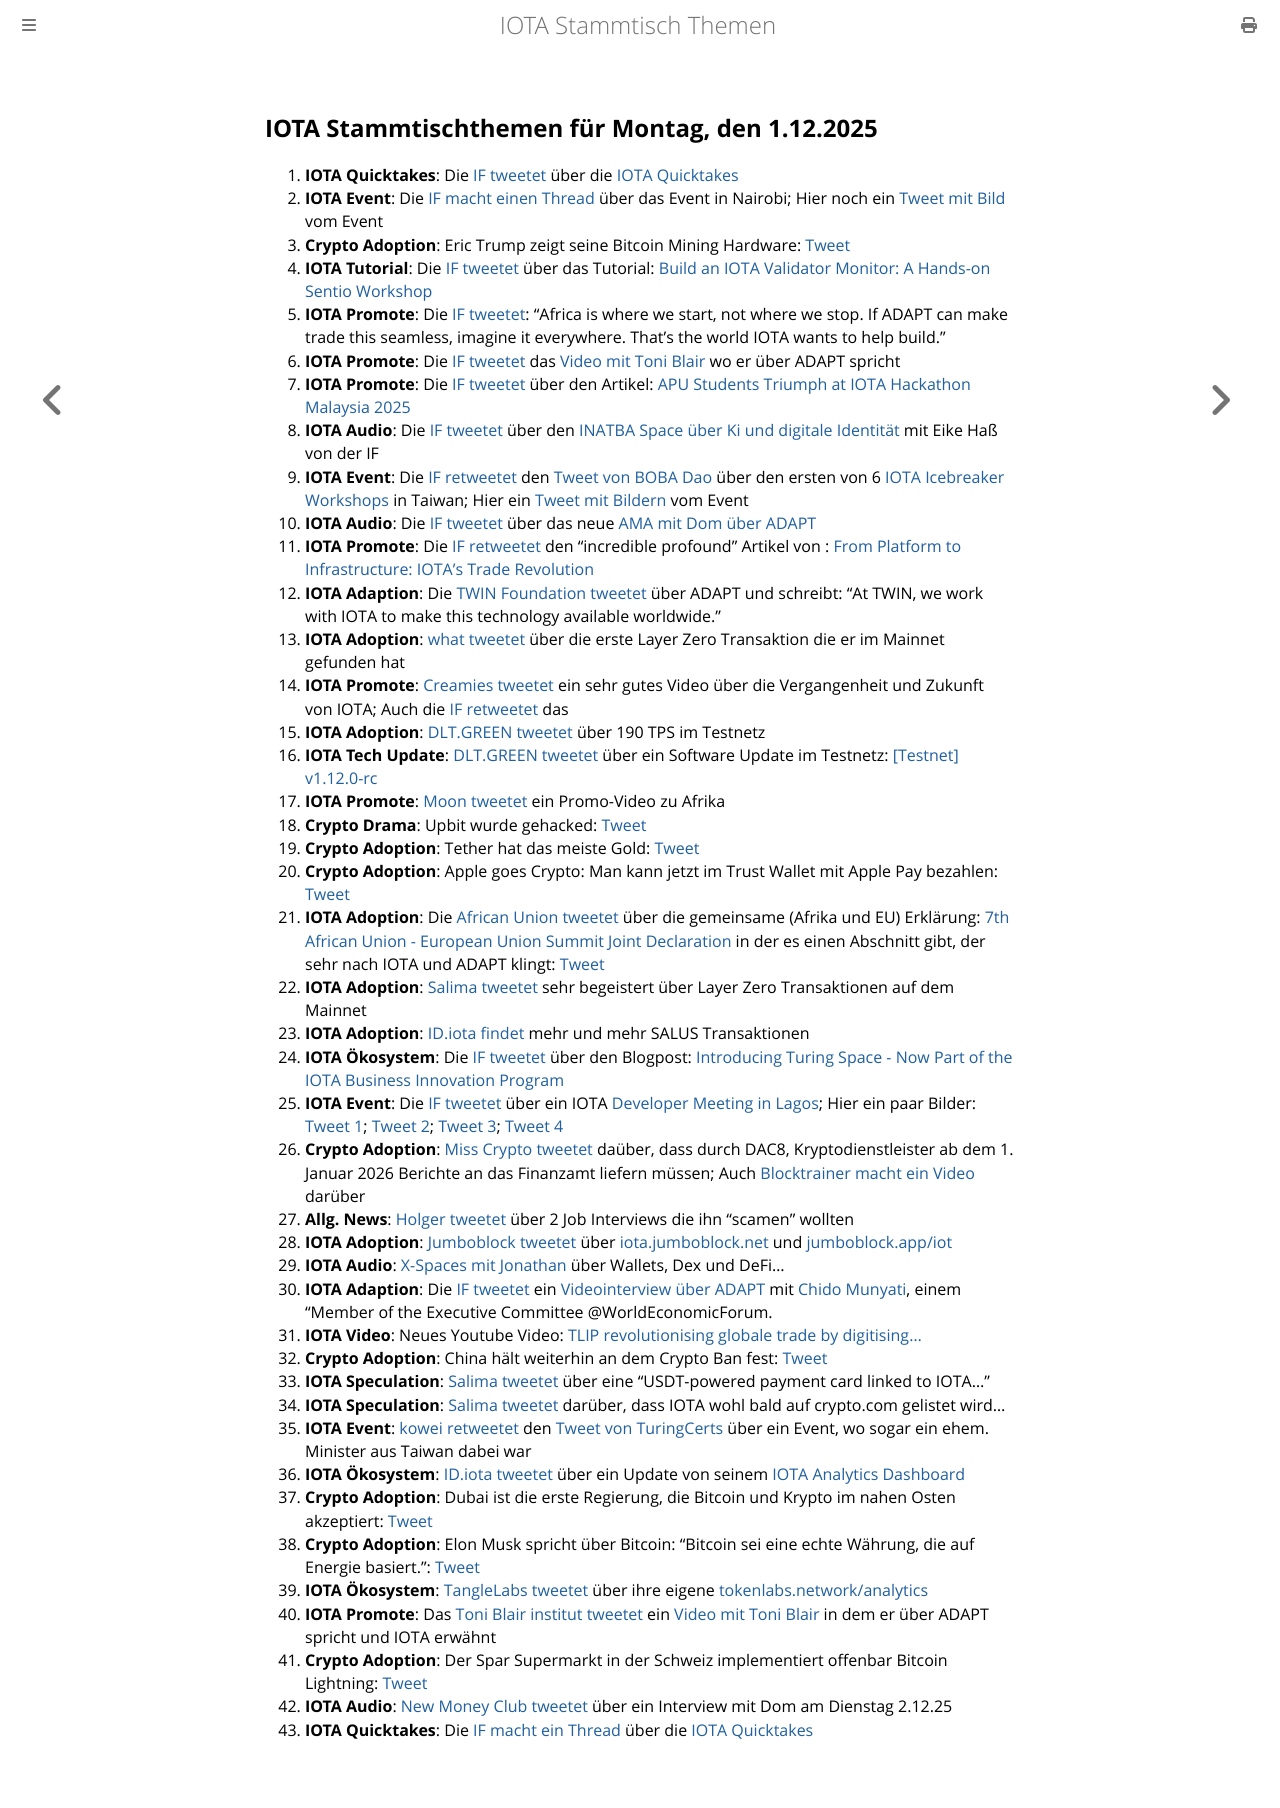

repository: iota-community/community-events · page: stammtisch/2025-12-01/index.html · generator: mdbook

## IOTA Stammtischthemen für Montag, den 1.12.2025

1. **IOTA Quicktakes**: Die [IF tweetet](https://x.com/iota/status/1992895972544770093?s=20) über die [IOTA Quicktakes](https://www.youtube.com/embed/0p08z_Z37XM?autoplay=1&auto_play=true)
2. **IOTA Event**: Die [IF macht einen Thread](https://x.com/iota/status/1993001669353680935?s=20) über das Event in Nairobi; Hier noch ein [Tweet mit Bild](https://x.com/DecentrixAfrica/status/1993626321478734092?s=20) vom Event
3. **Crypto Adoption**: Eric Trump zeigt seine Bitcoin Mining Hardware: [Tweet](https://x.com/Polymarket/status/1993058041806438715?s=20)
4. **IOTA Tutorial**: Die [IF tweetet](https://x.com/iota/status/1992186295888630025?s=20) über das Tutorial: [Build an IOTA Validator Monitor: A Hands-on Sentio Workshop](https://www.youtube.com/live/CvE1ubmu8Lo)
5. **IOTA Promote**: Die [IF tweetet](https://x.com/iota/status/1993228163984351426?s=20): "Africa is where we start, not where we stop. If ADAPT can make trade this seamless, imagine it everywhere. That’s the world IOTA wants to help build."
6. **IOTA Promote**: Die [IF tweetet](https://x.com/iota/status/1993681147297939826?s=20) das [Video mit Toni Blair](https://x.com/iota/status/1993681147297939826?s=20) wo er über ADAPT spricht
7. **IOTA Promote**: Die [IF tweetet](https://x.com/iota/status/1993307562343575909?s=20) über den Artikel: [APU Students Triumph at IOTA Hackathon Malaysia 2025](https://www.apu.edu.my/news/apu-students-triumph-iota-hackathon-malaysia-2025)
8. **IOTA Audio**: Die [IF tweetet](https://x.com/iota/status/1993232568049643728?s=20) über den [INATBA Space über Ki und digitale Identität](https://x.com/i/spaces/1LyxBXjLyQkGN?s=20) mit Eike Haß von der IF
9. **IOTA Event**: Die [IF retweetet](https://x.com/iota/status/1993306169671094658?s=20) den [Tweet von BOBA Dao](https://x.com/bobadao_lfg/status/1993293210664263702?s=20) über den ersten von 6 [IOTA Icebreaker Workshops](https://luma.com/iotaworkshop) in Taiwan; Hier ein [Tweet mit Bildern](https://x.com/bobadao_lfg/status/1994426114635358653?s=20) vom Event
10. **IOTA Audio**: Die [IF tweetet](https://x.com/iota/status/1993255722004434947?s=20) über das neue [AMA mit Dom über ADAPT](https://x.com/i/spaces/1ZkKzZdWzlyKv?s=20)
11. **IOTA Promote**: Die [IF retweetet](https://x.com/iota/status/1993988443475521817?s=20) den "incredible profound" Artikel von : [From Platform to Infrastructure: IOTA’s Trade Revolution](https://x.com/FourPillarsFP/status/1993974216757289134?s=20)
12. **IOTA Adaption**: Die [TWIN Foundation tweetet](https://x.com/TWINGlobalOrg/status/1992895971882053663?s=20) über ADAPT und schreibt: "At TWIN, we work with IOTA to make this technology available worldwide."
14. **IOTA Adoption**: [what tweetet](https://x.com/whatmicha/status/1993283800453755154?s=20) über die erste Layer Zero Transaktion die er im Mainnet gefunden hat
15. **IOTA Promote**: [Creamies tweetet](https://x.com/iotacreamies/status/1993326873573826668?s=20) ein sehr gutes Video über die Vergangenheit und Zukunft von IOTA; Auch die [IF retweetet](https://x.com/iota/status/1993960084112855158?s=20) das
16. **IOTA Adoption**: [DLT.GREEN tweetet](https://x.com/dlt_green/status/1993706609005244897?s=20) über 190 TPS im Testnetz
17. **IOTA Tech Update**: [DLT.GREEN tweetet](https://x.com/dlt_green/status/1993946667586850935?s=20) über ein Software Update im Testnetz: [[Testnet] v1.12.0-rc](https://github.com/iotaledger/iota/releases/tag/v1.12.0-rc)
18. **IOTA Promote**: [Moon tweetet](https://x.com/moonbaklava/status/1993025330282385706?s=20) ein Promo-Video zu Afrika
19. **Crypto Drama**: Upbit wurde gehacked: [Tweet](https://x.com/coinbureau/status/1993900977783754856?s=20)
20. **Crypto Adoption**: Tether hat das meiste Gold: [Tweet](https://x.com/Cointelegraph/status/1993847258341626068?s=20)
21. **Crypto Adoption**: Apple goes Crypto: Man kann jetzt im Trust Wallet mit Apple Pay bezahlen: [Tweet](https://x.com/bitcoinlfgo/status/1994125832630251842?s=20)
22. **IOTA Adoption**: Die [African Union tweetet](https://x.com/_AfricanUnion/status/1993373302849782251?s=20) über die gemeinsame (Afrika und EU) Erklärung: [7th African Union - European Union Summit Joint Declaration](https://au.int/en/pressreleases/20251125/7th-african-union-european-union-summit-joint-declaration) in der es einen Abschnitt gibt, der sehr nach IOTA und ADAPT klingt: [Tweet](https://x.com/iotaBolt/status/1993434537200914444?s=20)
23. **IOTA Adoption**: [Salima tweetet](https://x.com/Salimasbegum/status/1994098460878885066?s=20) sehr begeistert über Layer Zero Transaktionen auf dem Mainnet
24. **IOTA Adoption**: [ID.iota findet](https://x.com/id_iota/status/1993726454077755393?s=20) mehr und mehr SALUS Transaktionen
25. **IOTA Ökosystem**: Die [IF tweetet](https://x.com/iota/status/1994043544823095511?s=20) über den Blogpost: [Introducing Turing Space - Now Part of the IOTA Business Innovation Program](https://blog.iota.org/introducing-turing-space/)
26. **IOTA Event**: Die [IF tweetet](https://x.com/iota/status/1994360627297460260?s=20) über ein IOTA [Developer Meeting in Lagos](https://luma.com/7h213h09); Hier ein paar Bilder: [Tweet 1](https://x.com/gino_osahon/status/1994753937379877288?s=20); [Tweet 2](https://x.com/gino_osahon/status/1994698438160912742?s=20); [Tweet 3](https://x.com/gino_osahon/status/1994735380919202207?s=20); [Tweet 4](https://x.com/darakrypt/status/1994762082915364930?s=20)
27. **Crypto Adoption**: [Miss Crypto tweetet](https://x.com/MissCryptoGER/status/1994322874488803500?s=20) daüber, dass durch DAC8, Kryptodienstleister ab dem 1. Januar 2026 Berichte an das Finanzamt liefern müssen; Auch [Blocktrainer macht ein Video](https://x.com/blocktrainer/status/1994374525664874936?s=20) darüber
28. **Allg. News**: [Holger tweetet](https://x.com/HolgerKoether/status/1994329396791116022?s=20) über 2 Job Interviews die ihn "scamen" wollten
29. **IOTA Adoption**: [Jumboblock tweetet](https://x.com/jumboblock_de/status/1994802328524783788?s=20) über [iota.jumboblock.net](https://t.co/oHpsCzdFdU) und [jumboblock.app/iot](https://jumboblock.app/iot)
30. **IOTA Audio**: [X-Spaces mit Jonathan](https://x.com/FavouritonX/status/1994390823946117522?s=20) über Wallets, Dex und DeFi...
31. **IOTA Adaption**: Die [IF tweetet](https://x.com/iota/status/1994405925042446626?s=20) ein [Videointerview über ADAPT](https://x.com/iota/status/1994405925042446626?s=20) mit [Chido Munyati](https://x.com/ChidoMunyati), einem "Member of the Executive Committee @WorldEconomicForum.
32. **IOTA Video**: Neues Youtube Video: [TLIP revolutionising globale trade by digitising...](https://www.youtube.com/embed/TW3HtMXOzJA?autoplay=1&auto_play=true )
33. **Crypto Adoption**: China hält weiterhin an dem Crypto Ban fest: [Tweet](https://x.com/coinbureau/status/1994687373196890468?s=20)
34. **IOTA Speculation**: [Salima tweetet](https://x.com/Salimasbegum/status/1994552561513144616?s=20) über eine "USDT-powered payment card linked to IOTA..."
35. **IOTA Speculation**: [Salima tweetet](https://x.com/Salimasbegum/status/1994559112898548051?s=20) darüber, dass IOTA wohl bald auf crypto.com gelistet wird...
36. **IOTA Event**: [kowei retweetet](https://x.com/kowei1995/status/1995009622927966306?s=20) den [Tweet von TuringCerts](https://x.com/thejeffhu/status/1994987205492969744?s=20) über ein Event, wo sogar ein ehem. Minister aus Taiwan dabei war
37. **IOTA Ökosystem**: [ID.iota tweetet](https://x.com/id_iota/status/1994844485444845618?s=20) über ein Update von seinem [IOTA Analytics Dashboard](https://iota-dashboard-448150412424.us-west1.run.app/)
38. **Crypto Adoption**: Dubai ist die erste Regierung, die Bitcoin und Krypto im nahen Osten akzeptiert: [Tweet](https://x.com/Vivek4real_/status/1995051626177163641?s=20)
39. **Crypto Adoption**: Elon Musk spricht über Bitcoin: "Bitcoin sei eine echte Währung, die auf Energie basiert.": [Tweet](https://x.com/WatcherGuru/status/1995178902562685042?s=20)
40. **IOTA Ökosystem**: [TangleLabs tweetet](https://x.com/TokenLabsX/status/1995244248602411202?s=20) über ihre eigene [tokenlabs.network/analytics](http://tokenlabs.network/analytics)
41. **IOTA Promote**: Das [Toni Blair institut tweetet](https://x.com/InstituteGC/status/1995477983994499216?s=20) ein [Video mit Toni Blair](https://x.com/InstituteGC/status/1995477983994499216?s=20) in dem er über ADAPT spricht und IOTA erwähnt
42. **Crypto Adoption**: Der Spar Supermarkt in der Schweiz implementiert offenbar Bitcoin Lightning: [Tweet](https://x.com/pete_rizzo_/status/1995463104440799482?s=20)
43. **IOTA Audio**: [New Money Club tweetet](https://x.com/pukerrainbrow/status/1995373568864203120?s=20) über ein Interview mit Dom am Dienstag 2.12.25
44. **IOTA Quicktakes**: Die [IF macht ein Thread](https://x.com/iota/status/1995432687675265188?s=20) über die [IOTA Quicktakes](https://x.com/iota/status/1995432687675265188?s=20)
